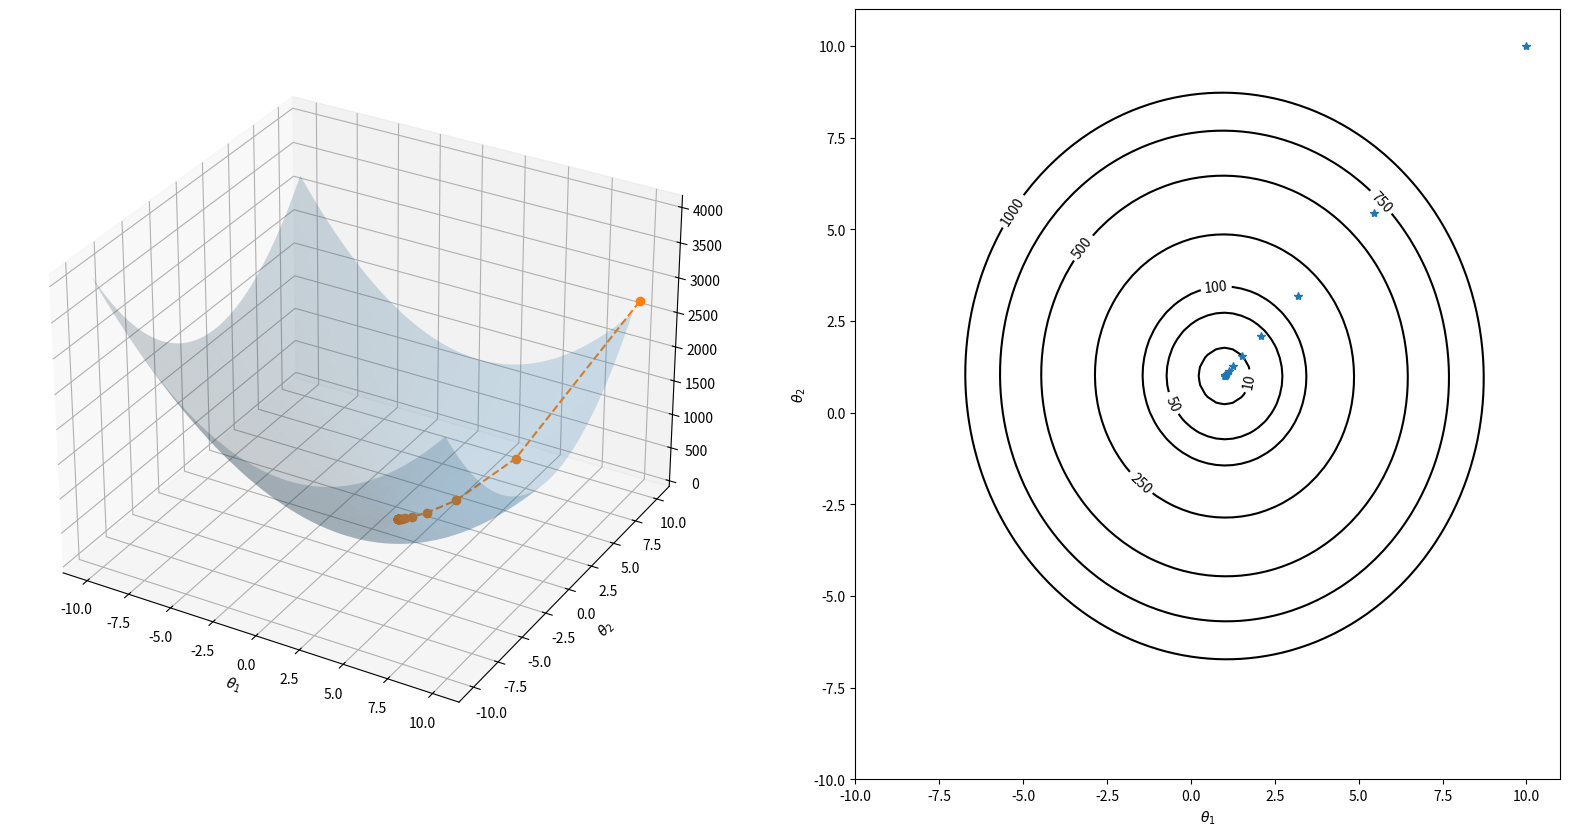
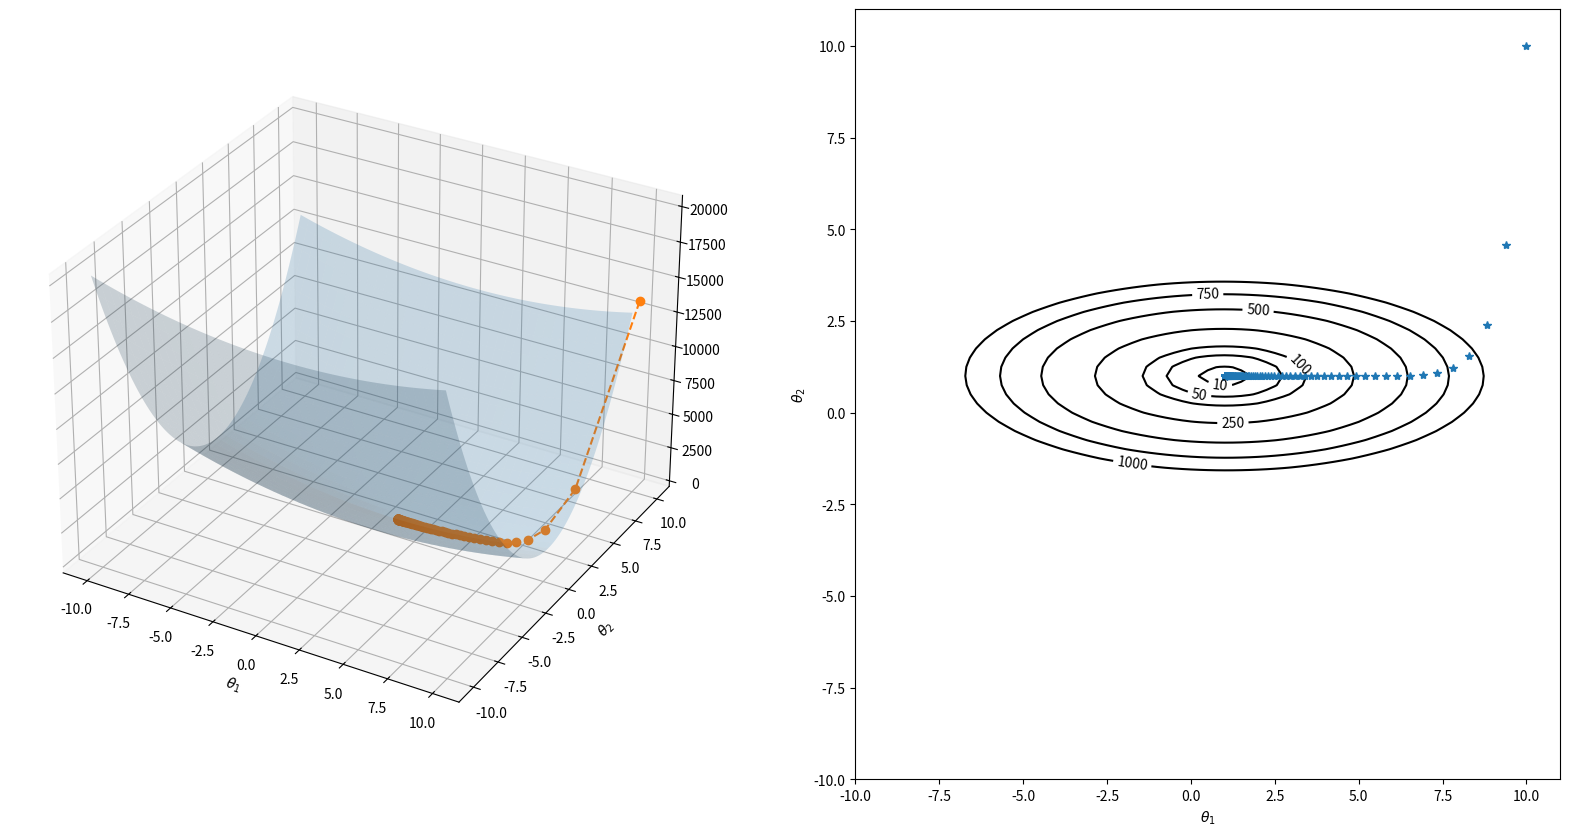

These figures' Python source, in order:
import matplotlib.pyplot as plt
import numpy as np

# multiple linear regression hypothesis: o1*x1 + o2*x2
def h(x, o):
    return np.dot(x, o) # mx2 . 2x1 -> mx1

# J = MSE/2
def J(x, o, y):
    m = np.shape(x)[0]
    h_x = h(x, o)
    return np.sum(np.power(h_x - y, 2), axis=0)*1/(2*m)

def dJ(x, o, y):
    m = np.shape(x)[0]
    h_x = h(x, o)
    x = np.transpose(x) # mx2 -> 2xm
    e = h_x - y # mx1
    dJ = np.dot(x, e)*1/m # 2xm . mx1 = 2x1
    return dJ

def plot_route(x, o_hist, y):
    # arbitrary data to visualize cost function
    o1 = np.arange(-10, 10, 0.25)
    o2 = np.arange(-10, 10, 0.25)

    # prepare data in meshgrid format
    X, Y = np.meshgrid(o1, o2)
    
    # serialize meshgrid to use J
    c_o = np.power(len(o1), 2)
    o = np.zeros((2, c_o))
    o[0, :] = np.reshape(X, [1, c_o])
    o[1, :] = np.reshape(Y, [1, c_o])
    j = J(x, o, y)

    # transform j to meshgrid
    Z = np.reshape(j, np.shape(X))
    
    # get gradient descent route
    j = J(x, o_hist, y)
        
    # plot
    fig = plt.figure(figsize=(20,10))
    # surface
    ax = fig.add_subplot(121, projection='3d')
    ax.set_xlabel(r'$\theta_{1}$')
    ax.set_ylabel(r'$\theta_{2}$')
    
    ax.plot_surface(X, Y, Z, alpha=0.2)
    ax.plot(o_hist[0,:], o_hist[1,:], j, linestyle='--', marker='o')
    
    # plot contours    
    ax = fig.add_subplot(122)
    levels = [10, 50, 100, 250, 500, 750, 1000] # to improve view 
    contours = ax.contour(X, Y, Z, levels, colors='black')
    ax.plot(o_hist[0,:], o_hist[1,:], '*')

    plt.clabel(contours, inline = True, fontsize = 10)
    plt.xlabel(r'$\theta_{1}$')
    plt.ylabel(r'$\theta_{2}$')

def gradient_descent(x, o, y, alpha, min_grad, max_iterations):
    i = 0
    o_hist = o
    grad = dJ(x, o, y)
    while np.linalg.norm(grad) > min_grad and i < max_iterations:
        o = o - alpha*grad
        o_hist = np.c_[o_hist, o] # append column

        grad = dJ(x, o, y)
        i += 1
        
    return [o, o_hist, i]

# model o
o1 = 1
o2 = 1
o = np.array([[o1],[o2]])
# execute gradient descent to minimize o
o_start = [[10],[10]] # arbitrary start
# config gradient descent
max_iterations = 10000
# alpha = 6e-2   # high learning rate
alpha = 1.5e-2   # good learning rate
# alpha = 1e-3   # low learning rate
min_grad = 1.0e-2

# same range 
x = np.mgrid[-10:10:1, -10:10:1].reshape(2,-1).T # mx2
y = h(x,o)
[min_o, o_hist_gd, iterations] = gradient_descent(x, o_start, y, alpha, min_grad, max_iterations)
print('iterations:', iterations)
plot_route(x, o_hist_gd, y)

# different ranges
alpha = 2e-3   # changed learning rate to prevent divergence
x = np.mgrid[-10:10:1, -30:30:3].reshape(2,-1).T # mx2
y = h(x,o)
[min_o, o_hist_gd, iterations] = gradient_descent(x, o_start, y, alpha, min_grad, max_iterations)
print('iterations:', iterations)
plot_route(x, o_hist_gd, y)


plt.show()